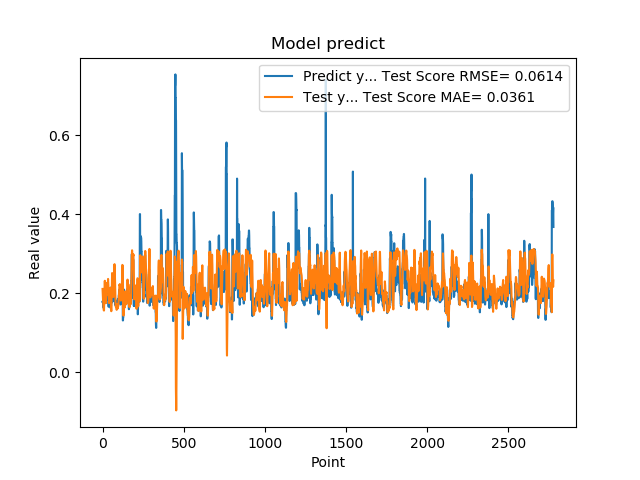

Data behind this chart, as committed beside it:
1.779100298881530762e-01, 2.110627575134912948e-01
1.779100298881530762e-01, 2.002391326093824198e-01
1.810636967420578003e-01, 1.897438461084863526e-01
1.810636967420578003e-01, 1.837223096291991653e-01
1.680064052343368530e-01, 1.795907597199898620e-01
1.635809391736984530e-01, 1.705670157619062488e-01
1.635809391736984530e-01, 1.642095230380215543e-01
1.706920862197875977e-01, 1.586119415048611592e-01
1.706920862197875977e-01, 1.565243855869312695e-01
1.916799396276473999e-01, 1.563482171451101854e-01
2.085516005754470825e-01, 1.695717388349639032e-01
2.085516005754470825e-01, 1.913757362699332609e-01
2.058236002922058105e-01, 2.100478070397507890e-01
2.058236002922058105e-01, 2.219612413270518059e-01
1.828240007162094116e-01, 2.317232370299173450e-01
1.857409924268722534e-01, 2.223599448908670229e-01
1.857409924268722534e-01, 2.104673590923694659e-01
1.775099337100982666e-01, 2.006256228372713946e-01
1.775099337100982666e-01, 1.902714806463832453e-01
1.752161234617232999e-01, 1.790946589899414521e-01
1.971126049757004062e-01, 1.748931023456087308e-01
1.971126049757004062e-01, 1.837142408609609978e-01
1.845117062330246249e-01, 1.929405216468114137e-01
1.845117062330246249e-01, 1.954844382255591095e-01
1.984785944223403931e-01, 1.946600559173079226e-01
2.143009155988692960e-01, 2.019885703940030863e-01
2.143009155988692960e-01, 2.146712082837592406e-01
1.841159015893935880e-01, 2.263934188403099457e-01
1.841159015893935880e-01, 2.218672695816926999e-01
2.104043960571289062e-01, 2.141594680079443591e-01
2.032361328601836881e-01, 2.185681399483038467e-01
2.032361328601836881e-01, 2.196745959313608776e-01
2.088565975427627841e-01, 2.196648698672056810e-01
2.088565975427627841e-01, 2.277591668898624466e-01
1.960448026657104492e-01, 2.364019882406409589e-01
1.900728046894073209e-01, 2.297620795725464626e-01
1.900728046894073209e-01, 2.210194469078227419e-01
1.658952832221984863e-01, 2.132214856765949351e-01
1.658952832221984863e-01, 1.942090947373528442e-01
1.872539073228836337e-01, 1.768718042477378516e-01
1.852532625198364535e-01, 1.749597987647714958e-01
1.852532625198364535e-01, 1.777728390964386507e-01
1.799222826957702359e-01, 1.801857236565663767e-01
1.799222826957702359e-01, 1.817374087213932954e-01
2.012764066457748136e-01, 1.824478682343927960e-01
1.978618204593658725e-01, 1.918434764329238207e-01
1.978618204593658725e-01, 2.002862525390314008e-01
1.950792670249938965e-01, 2.069891472484922668e-01
1.950792670249938965e-01, 2.105369450958308741e-01
1.711323857307434082e-01, 2.137698807421410940e-01
1.623787879943847379e-01, 1.989355703444213586e-01
1.623787879943847379e-01, 1.822370775841193058e-01
1.677809953689575195e-01, 1.681313272452839291e-01
1.677809953689575195e-01, 1.607331866001533160e-01
2.059821039438247958e-01, 1.546328329387592626e-01
2.158481031656265259e-01, 1.766129110909920308e-01
2.158481031656265259e-01, 2.014133352721769188e-01
2.141157686710357111e-01, 2.225397753301731618e-01
2.141157686710357111e-01, 2.366601444740792370e-01
1.768843084573745450e-01, 2.513121369323152998e-01
1.967563778162002563e-01, 2.310721232642676815e-01
... 2,719 more rows
